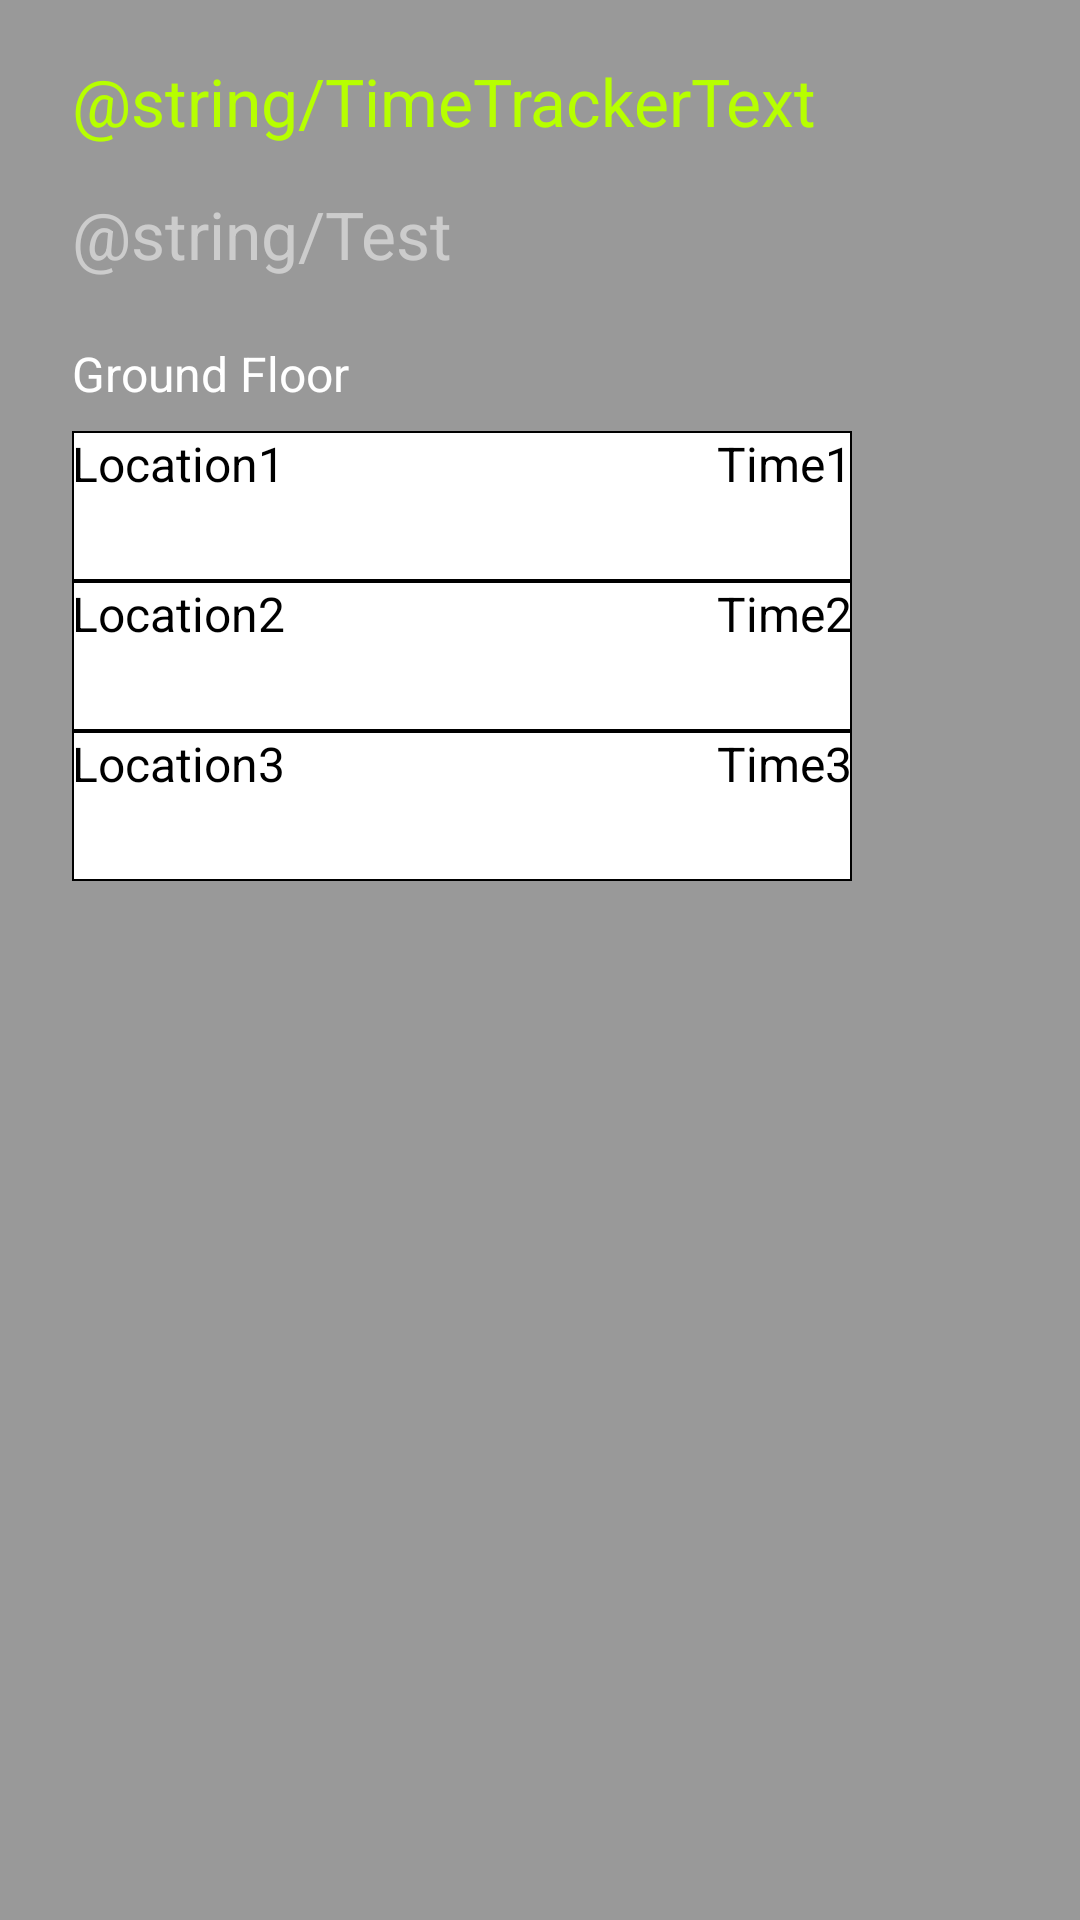

Write the Android layout XML for this screen, with the resource values it uses.
<!-- AndroidManifest.xml: application theme AppTheme -->
<!-- res/layout/timetracker.xml -->
<?xml version="1.0" encoding="utf-8"?>
<RelativeLayout xmlns:android="http://schemas.android.com/apk/res/android"
    android:layout_width="match_parent"
    android:layout_height="match_parent"
    android:background="@color/darkGreyForBackgrounds" >

    <TextView
        android:id="@+id/textView1_time_tracker_heading_2"
        android:layout_width="wrap_content"
        android:layout_height="wrap_content"
        android:layout_alignParentLeft="true"
        android:layout_alignParentTop="true"
        android:layout_marginLeft="24dp"
        android:layout_marginTop="19dp"
        android:text="@string/TimeTrackerText"
        android:textAppearance="?android:attr/textAppearanceLarge"
        android:textColor="@color/lightGreenForLabels" />

    

    <TextView
        android:id="@+id/textView2_user_name_position_2"
        android:layout_width="wrap_content"
        android:layout_height="wrap_content"
        android:layout_alignLeft="@+id/textView1_time_tracker_heading_2"
        android:layout_below="@+id/textView1_time_tracker_heading_2"
        android:layout_marginTop="15dp"
        android:text="@string/Test"
        android:textAppearance="?android:attr/textAppearanceLarge"
        android:textColor="@color/grey_text" />

    <TableLayout
        android:id="@+id/tableLayout1"
        android:layout_width="wrap_content"
        android:layout_height="wrap_content"
        android:layout_alignLeft="@+id/textView2_user_name_position_2"
        android:layout_below="@+id/textView2_user_name_position_2"
        android:layout_marginTop="21dp" >

        <TableRow
            android:id="@+id/tableRow1_time_tracker"
            android:layout_width="wrap_content"
            android:layout_height="wrap_content"
            android:minHeight="30dp" >

            <TextView
                android:id="@+id/textView1_time_tracker"
                android:layout_width="fill_parent"
                android:layout_height="wrap_content"
                android:fontFamily="roboto"
                android:gravity="left"
                android:text="Ground Floor"
                android:textColor="@color/whiteColor"
                android:textSize="16sp" />
        </TableRow>

        <TableRow
            android:id="@+id/tableRow2_time_tracker"
            android:layout_width="wrap_content"
            android:layout_height="wrap_content"
            android:background="@drawable/table_border"
            android:minHeight="50dp" >

            <TextView
                android:id="@+id/textView2_time_tracker"
                android:layout_width="wrap_content"
                android:layout_height="wrap_content"
                android:fontFamily="roboto"
                android:gravity="left"
                android:minWidth="130sp"
                android:minHeight="30sp"
                android:text="Location1"
                android:textColor="@color/blackColor"
                android:textSize="16sp" />

            <TextView
                android:id="@+id/textView5_time_tracker"
                android:layout_width="wrap_content"
                android:layout_height="wrap_content"
                android:fontFamily="roboto"
                android:gravity="right"
                android:minWidth="130sp"
                android:minHeight="30sp"
                android:text="Time1"
                android:textColor="@color/blackColor"
                android:textSize="16sp" />
        </TableRow>

    </TableLayout>

    <TableRow
        android:id="@+id/tableRow4_time_tracker"
        android:layout_width="wrap_content"
        android:layout_height="wrap_content"
        android:layout_alignLeft="@+id/tableRow3_time_tracker"
        android:layout_below="@+id/tableRow3_time_tracker"
        android:background="@drawable/table_border"
        android:minHeight="50dp" >

        <TextView
            android:id="@+id/textView4_time_tracker"
            android:layout_width="wrap_content"
            android:layout_height="wrap_content"
            android:fontFamily="roboto"
            android:gravity="left"
            android:minWidth="130sp"
            android:text="Location3"
            android:textColor="@color/blackColor"
            android:textSize="16sp" />

        <TextView
            android:id="@+id/textView7_time_tracker"
            android:layout_width="wrap_content"
            android:layout_height="wrap_content"
            android:fontFamily="roboto"
            android:gravity="right"
            android:minWidth="130sp"
            android:text="Time3"
            android:textColor="@color/blackColor"
            android:textSize="16sp" />
    </TableRow>

    <TableRow
        android:id="@+id/tableRow3_time_tracker"
        android:layout_width="wrap_content"
        android:layout_height="wrap_content"
        android:layout_alignLeft="@+id/tableLayout1"
        android:layout_below="@+id/tableLayout1"
        android:background="@drawable/table_border"
        android:minHeight="50dp" >

        <TextView
            android:id="@+id/textView3_time_tracker"
            android:layout_width="wrap_content"
            android:layout_height="wrap_content"
            android:fontFamily="roboto"
            android:gravity="left"
            android:minWidth="130sp"
            android:text="Location2"
            android:textColor="@color/blackColor"
            android:textSize="16sp" />

        <TextView
            android:id="@+id/textView6_time_tracker"
            android:layout_width="wrap_content"
            android:layout_height="wrap_content"
            android:fontFamily="roboto"
            android:gravity="right"
            android:minWidth="130sp"
            android:text="Time2"
            android:textColor="@color/blackColor"
            android:textSize="16sp" />
    </TableRow>

</RelativeLayout>
<!-- resources referenced by this layout -->
<resources>
  <color name="blackColor">#000000</color>
  <color name="darkGreyForBackgrounds">#999999</color>
  <color name="grey_text">#CCCCCC</color>
  <color name="lightGreenForLabels">#b7ff00</color>
  <color name="whiteColor">#FFFFFF</color>
  <!-- drawable table_border (drawable) -->
  <?xml version="1.0" encoding="utf-8"?>
  <shape
    xmlns:android="http://schemas.android.com/apk/res/android"
      android:shape= "rectangle">
          <solid android:color="#FFFFFF"/>
          <stroke android:width="0.5dp"  android:color="#000000"/>
  </shape>
  <style name="AppTheme" parent="AppBaseTheme">
          
      </style>
  <style name="AppBaseTheme" parent="android:Theme.Holo.Light.DarkActionBar">	
  	 
  	 </style>
</resources>
